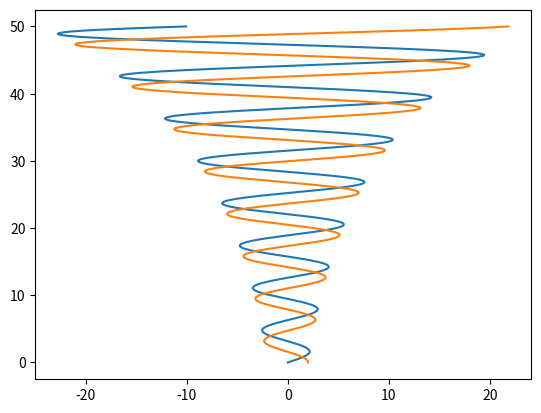

Recreate this plot in Python.
import matplotlib.pyplot as plt
import math
import numpy as np
import time


def f(x, t, *args):
    return np.array([x], *args)


def SO_f(X, t, *args):
    x, y = X
    dxdt = y
    dydt = -x
    dXdt = np.array([dxdt, dydt, *args])
    return dXdt


def true_solution(t):
    x = math.exp(t)

    return x


def euler_step(f, x0, t0, h, *args):

    x1 = x0 + h * f(x0, t0, *args)
    t1 = t0 + h

    return x1, t1


def RK4_step(f, x0, t0, h, *args):
    k1 = f(x0, t0, *args)
    k2 = f(x0 + h * 0.5 * k1, t0 + 0.5 * h, *args)
    k3 = f(x0 + h * 0.5 * k2, t0 + 0.5 * h, *args)
    k4 = f(x0 + h * k3, t0 + h, *args)

    k = 1 / 6 * h * (k1 + 2 * k2 + 2 * k3 + k4)

    x1 = x0 + k
    t1 = t0 + h

    return x1, t1


def solve_to(f, x1, t1, t2, step_type, deltat_max, *args):
    min_number_steps = math.floor((t2 - t1) / deltat_max)

    if step_type == 'euler':

        for i in range(min_number_steps):
            x1, t1 = euler_step(f, x1, t1, deltat_max, *args)

        if t1 != t2:
            x1, t1 = euler_step(f, x1, t1, t2 - t1, *args)

    if step_type == 'RK4':

        for i in range(min_number_steps):
            x1, t1 = RK4_step(f, x1, t1, deltat_max, *args)

        if t1 != t2:
            x1, t1 = RK4_step(f, x1, t1, t2 - t1, *args)

    return x1


def solve_ode(f, x0, t, step_type, deltat_max, *args):
    min_number_steps = math.ceil((t[1] - t[0]) / deltat_max)

    X = np.zeros((min_number_steps + 1, 2))
    T = np.zeros(min_number_steps + 1)
    X[0] = x0
    T[0] = t[0]

    for i in range(min_number_steps):

        if T[i] + deltat_max < t[1]:
            T[i + 1] = T[i] + deltat_max

        else:
            T[i + 1] = t[1]
        X[i + 1] = solve_to(f, X[i], T[i], T[i + 1], step_type, deltat_max, *args)

    return X, T


def error_plot(f, x0, t):
    timesteps = np.logspace(-4, 0, 100)

    euler_error = np.zeros(len(timesteps))
    RK4_error = np.zeros(len(timesteps))

    for i in range(len(timesteps)):
        true_sol = true_solution(t[1])
        euler_sol, euler_time = solve_ode(f, x0, t, 'euler', timesteps[i])
        RK4_sol, RK4_time = solve_ode(f, x0, t, 'RK4', timesteps[i])

        euler_error[i] = abs(euler_sol[-1] - true_sol)
        RK4_error[i] = abs(RK4_sol[-1] - true_sol)

    ax = plt.gca()
    ax.scatter(timesteps, euler_error)
    ax.scatter(timesteps, RK4_error)
    ax.set_yscale('log')
    ax.set_xscale('log')
    ax.set_xlabel('Timestep size')
    ax.set_ylabel('Absolute Error')
    ax.legend(('Euler error', 'RK4 error'))
    plt.show()

    return timesteps, euler_error, RK4_error


def SO_plot(x0, t, step_type, delta_max):

    X, T = solve_ode(SO_f, x0, t, step_type, delta_max)

    plt.plot(X[:, 0], T)
    plt.plot(X[:, 1], T)
    plt.show()


def time_difference(f, x0, t, RK4_timestep, euler_timestep):

    euler_start_time = time.time()
    euler_sol, euler_time = solve_ode(f, x0, t, 'euler', euler_timestep)
    euler_error = abs(euler_sol[-1] - true_solution(t[1]))
    print('The Euler error value is', euler_error, 'achieved in', time.time() - euler_start_time, 'seconds, for timestep',
          euler_timestep)

    RK4_start_time = time.time()
    RK4_sol, RK4_time = solve_ode(f, x0, t, 'RK4', RK4_timestep)
    RK4_error = abs(RK4_sol[-1] - true_solution(t[1]))
    print('The RK4 error value is', RK4_error,'achieved in', time.time() - RK4_start_time, 'seconds, for timestep', RK4_timestep)


# time_difference(f, 1, [0, 2], 0.3, 9.7 * 10 ** (-5), 1)
# one, two, three = error_plot(f, 1, [0, 2], 1)

SO_plot([0, 2], [0, 50], 'euler', 0.1)
